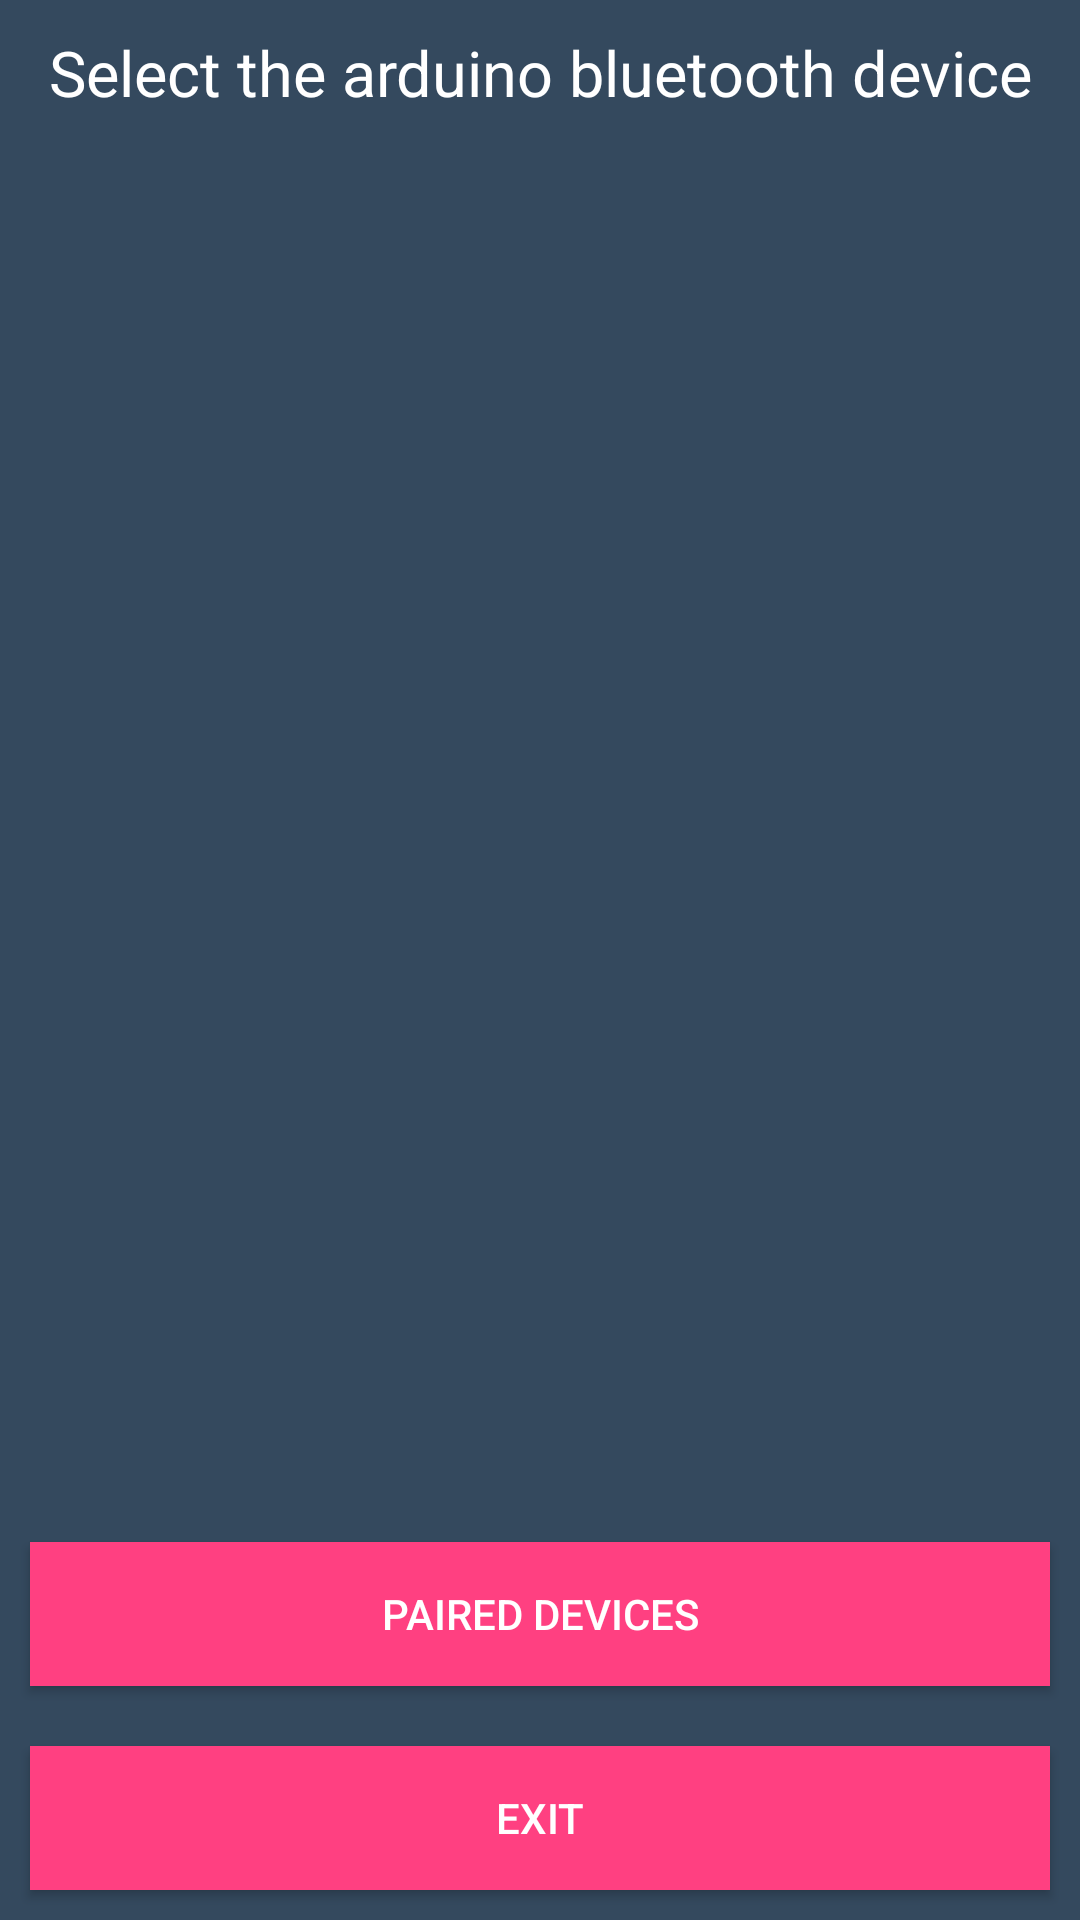

Here is an Android app screen rendered from its layout file. Give the layout XML and the strings, colors and styles it references.
<!-- AndroidManifest.xml: application theme AppTheme -->
<!-- res/layout/activity_buletooth.xml -->
<?xml version="1.0" encoding="utf-8"?>
<LinearLayout xmlns:android="http://schemas.android.com/apk/res/android"
    android:orientation="vertical" android:layout_width="match_parent"
    android:layout_height="match_parent"
    android:background="@color/main"
    >

    <TextView
        android:layout_width="370dp"
        android:layout_height="wrap_content"
        android:textAppearance="?android:attr/textAppearanceMedium"
        android:text="@string/select_the_arduino_bluetooth_device"
        android:id="@+id/textView3"
        android:layout_gravity="center_horizontal"
        android:textAlignment="center"
        android:layout_weight="0.25"
        android:textSize="21dp"
        android:paddingTop="10dp"
        android:textColor="@color/text" />

    <ListView
        android:id="@+id/listView"
        android:layout_width="fill_parent"
        android:layout_height="309dp"
        android:layout_weight="0.58"
        android:textAlignment="center"
        android:textColor="@color/text"
        >
    </ListView>

    <Button
        android:id="@+id/paired_devices"
        android:layout_width="fill_parent"
        android:layout_height="wrap_content"
        android:text="Paired Devices"
        android:textColor="@color/abc_primary_text_material_dark"
        android:background="@color/colorAccent"
        android:padding="5dp"
        android:layout_margin="10dp" />

    <Button
        android:id="@+id/exit"
        android:layout_width="fill_parent"
        android:layout_height="wrap_content"
        android:text="Exit"
        android:textColor="@color/abc_primary_text_material_dark"
        android:background="@color/colorAccent"
        android:layout_margin="10dp" />


</LinearLayout>
<!-- resources referenced by this layout -->
<resources>
  <color name="colorAccent">#FF4081</color>
  <color name="main">#34495e</color>
  <color name="text">#FFFF</color>
  <string name="select_the_arduino_bluetooth_device">Select the arduino bluetooth device</string>
  <style name="AppTheme" parent="Theme.AppCompat.Light.DarkActionBar">
          
          <item name="colorPrimary">@color/colorPrimary</item>
          <item name="colorPrimaryDark">@color/colorPrimaryDark</item>
          <item name="colorAccent">@color/colorAccent</item>
      </style>
  <color name="colorPrimary">#3F51B5</color>
  <color name="colorPrimaryDark">#303F9F</color>
</resources>
